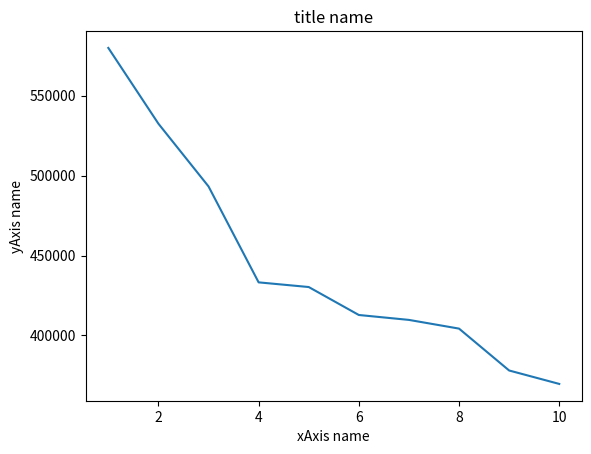

Recreate this plot in Python.
xs = [1,2,3,4,5,6,7,8,9,10]
ys = [
	579857.9543,
	532455.2722,
	493218.0813,
	433215.8150,
	430290.4574,
	412804.9312,
	409729.7423,
	404285.7518,
	378087.1355,
	369686.6227,
]

import matplotlib.pyplot as plt

plt.plot(xs, ys)
plt.title('title name')
plt.xlabel('xAxis name')
plt.ylabel('yAxis name')
plt.show()


ts = [
    (1, 5, 0.40956795468803314, 0.17538461538461536),
    (1, 6, 0.40942399359531495, 0.1743589743589744),
    (1, 7, 0.4070129846165915, 0.17179487179487174),
    (1, 8, 0.409001106221262, 0.17487179487179483),
    (1, 9, 0.40933506971531064, 0.17487179487179483),
    (1, 10, 0.4098647620999212, 0.17487179487179483),
    (2, 5, 0.4112217830425355, 0.17538461538461536),
    (2, 6, 0.40502047571144223, 0.18000000000000005),
    (2, 7, 0.4059399341587367, 0.17128205128205132),
    (2, 8, 0.40878537824816785, 0.17384615384615387),
    (2, 9, 0.41372760198538855, 0.18000000000000005),
    (2, 10, 0.40580294327707594, 0.18051282051282047),
    (3, 5, 0.40155397214931055, 0.17743589743589738),
    (3, 6, 0.4904988090174332, 0.19794871794871793),
    (3, 7, 0.40458449051018475, 0.17128205128205132),
    (3, 8, 0.4041231975817065, 0.17538461538461536),
    (3, 9, 0.4052041847613925, 0.17538461538461536),
    (3, 10, 0.4053403472200716, 0.16871794871794876),
    (4, 5, 0.40947932211863414, 0.17333333333333334),
    (4, 6, 0.40545638127198436, 0.1728205128205128),
    (4, 7, 0.41362644418637706, 0.1758974358974359),
    (4, 8, 0.40006155614985944, 0.19179487179487176),
    (4, 9, 0.4012441472305908, 0.17179487179487174),
    (4, 10, 0.39510624686015977, 0.18717948717948718),
    (5, 5, 0.4950518027465838, 0.1974358974358974),
    (5, 6, 0.4046143287515518, 0.17897435897435898),
    (5, 7, 0.4046462148887933, 0.1856410256410257),
    (5, 8, 0.4074810498205897, 0.1758974358974359),
    (5, 9, 0.4014788731198339, 0.1825641025641026),
    (5, 10, 0.3986887810318718, 0.1676923076923077),
    (6, 5, 0.49505185836292215, 0.1974358974358974),
    (6, 6, 0.4849674618246448, 0.1974358974358974),
    (6, 7, 0.40232094715111005, 0.19487179487179485),
    (6, 8, 0.40476619042213824, 0.17076923076923078),
    (6, 9, 0.3969527044507551, 0.1943589743589743),
    (6, 10, 0.41248868020109825, 0.17333333333333334),
    (7, 5, 0.4127344722023821, 0.17692307692307696),
    (7, 6, 0.39077389176870425, 0.17538461538461536),
    (7, 7, 0.3975767400759016, 0.18666666666666665),
    (7, 8, 0.40139195735613503, 0.18051282051282047),
    (7, 9, 0.38785435330093027, 0.17487179487179483),
    (7, 10, 0.4100377284824379, 0.18358974358974356),
    (8, 5, 0.40884439418708685, 0.18461538461538463),
    (8, 6, 0.41631803679879054, 0.1876923076923077),
    (8, 7, 0.4117898201690659, 0.1974358974358974),
    (8, 8, 0.397407820299866, 0.17230769230769227),
    (8, 9, 0.39641772941954195, 0.18051282051282047),
    (8, 10, 0.38125495733585807, 0.17897435897435898),
    (9, 5, 0.49505205230844557, 0.1974358974358974),
    (9, 6, 0.4019727071909853, 0.17384615384615387),
    (9, 7, 0.40416674214560744, 0.181025641025641),
    (9, 8, 0.4751650917866763, 0.1974358974358974),
    (9, 9, 0.40221910092088176, 0.1974358974358974),
    (9, 10, 0.4048110816233514, 0.1728205128205128),
    (10, 5, 0.402580096249443, 0.1743589743589744),
    (10, 6, 0.398080772263233, 0.17743589743589738),
    (10, 7, 0.3929322942373062, 0.17333333333333334),
    (10, 8, 0.49505272528321426, 0.1974358974358974),
    (10, 9, 0.3986326005097746, 0.1758974358974359),
    (10, 10, 0.4052350401655872, 0.1974358974358974),
];

ts.sort(key=lambda t: t[2])
for r in ts[:10]:
    print(r)
